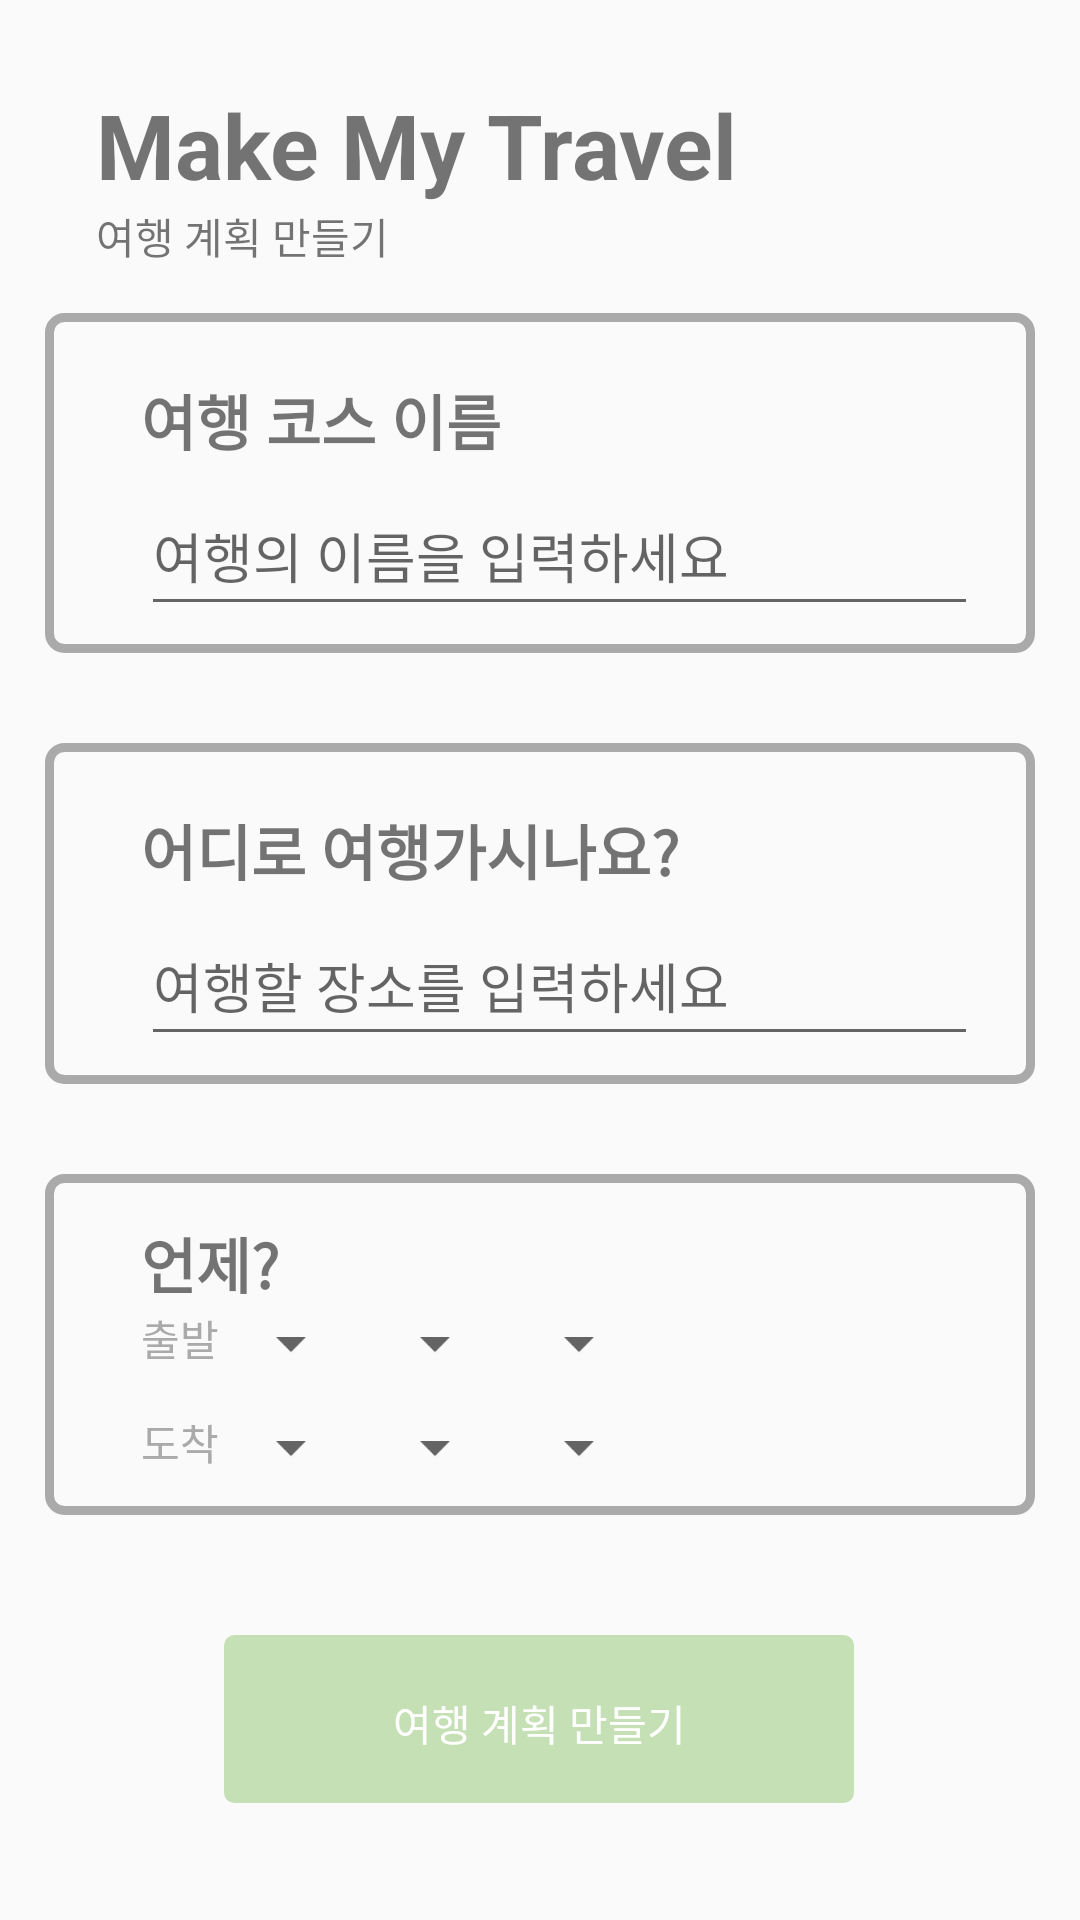

Layout XML and referenced resources for this Android screen:
<!-- AndroidManifest.xml: activity theme Theme.AppCompat.Light.NoActionBar -->
<!-- res/layout/activity_make.xml -->
<?xml version="1.0" encoding="utf-8"?>
<androidx.constraintlayout.widget.ConstraintLayout xmlns:android="http://schemas.android.com/apk/res/android"
    xmlns:app="http://schemas.android.com/apk/res-auto"
    xmlns:tools="http://schemas.android.com/tools"
    android:layout_width="match_parent"
    android:layout_height="match_parent"
    tools:context=".MakeActivity">


    <LinearLayout
        android:id="@+id/linear2"
        android:layout_width="match_parent"
        android:layout_height="500dp"
        android:layout_marginTop="20dp"
        android:orientation="vertical"
        app:layout_constraintEnd_toEndOf="parent"
        app:layout_constraintStart_toStartOf="parent"
        app:layout_constraintTop_toTopOf="parent">

        <LinearLayout
            android:id="@+id/up"
            android:layout_width="match_parent"
            android:layout_height="wrap_content"
            android:orientation="vertical">

            <TextView
                android:id="@+id/textView"
                android:layout_width="300dp"
                android:layout_height="wrap_content"

                android:layout_marginStart="32dp"
                android:layout_marginTop="8dp"
                android:layout_marginEnd="1dp"
                android:text="Make My Travel"
                android:textSize="30sp"
                android:textStyle="bold"
                app:layout_constraintEnd_toStartOf="@+id/self"
                app:layout_constraintStart_toStartOf="parent"
                app:layout_constraintTop_toTopOf="parent"
                tools:ignore="MissingConstraints" />

            <TextView
                android:id="@+id/date"
                android:layout_width="150dp"
                android:layout_height="21dp"
                android:layout_marginStart="32dp"
                android:layout_marginEnd="317dp"
                android:text="여행 계획 만들기"
                app:layout_constraintBottom_toTopOf="@+id/textView"
                app:layout_constraintStart_toStartOf="@id/textView"></TextView>
        </LinearLayout>

        <LinearLayout
            android:layout_width="match_parent"
            android:layout_height="0dp"
            android:layout_marginHorizontal="15dp"
            android:layout_marginVertical="15dp"
            android:layout_weight="1"
            android:background="@drawable/border_layout"
            android:orientation="vertical">

            <TextView
                android:id="@+id/course"
                android:layout_width="300dp"
                android:layout_height="wrap_content"
                android:layout_marginStart="32dp"
                android:layout_marginTop="16dp"
                android:text="여행 코스 이름"
                android:textSize="20sp"
                android:textStyle="bold"
                app:layout_constraintStart_toStartOf="@id/up"
                app:layout_constraintTop_toTopOf="@id/up"
                tools:ignore="MissingConstraints" />

            <EditText
                android:id="@+id/coursetext"
                android:layout_width="279dp"
                android:layout_height="50dp"
                android:layout_marginStart="32dp"
                android:layout_marginTop="4dp"
                android:layout_marginEnd="124dp"
                android:hint="여행의 이름을 입력하세요"
                tools:ignore="MissingConstraints" />


        </LinearLayout>

        <LinearLayout
            android:layout_width="match_parent"
            android:layout_height="0dp"
            android:layout_marginHorizontal="15dp"
            android:layout_marginVertical="15dp"
            android:layout_weight="1"
            android:background="@drawable/border_layout"
            android:orientation="vertical">

            <TextView
                android:id="@+id/place"
                android:layout_width="300dp"
                android:layout_height="wrap_content"
                android:layout_marginStart="32dp"
                android:layout_marginTop="16dp"
                android:text="어디로 여행가시나요?"
                android:textSize="20sp"
                android:textStyle="bold"
                app:layout_constraintStart_toStartOf="@id/up"
                app:layout_constraintTop_toTopOf="@id/up"
                tools:ignore="MissingConstraints" />

            <EditText
                android:id="@+id/placetext"
                android:layout_width="279dp"
                android:layout_height="50dp"
                android:layout_marginStart="32dp"
                android:layout_marginTop="4dp"
                android:layout_marginEnd="124dp"
                android:text=""
                android:hint="여행할 장소를 입력하세요"
                tools:ignore="MissingConstraints" />


        </LinearLayout>

        <LinearLayout
            android:layout_width="match_parent"
            android:layout_height="0dp"
            android:layout_marginHorizontal="15dp"
            android:layout_marginVertical="15dp"
            android:layout_weight="1"
            android:background="@drawable/border_layout"
            android:orientation="vertical">


            <TextView
                android:id="@+id/when"
                android:layout_width="300dp"
                android:layout_height="wrap_content"
                android:layout_marginStart="32dp"
                android:layout_marginTop="10dp"
                android:text="언제?"
                android:textSize="20sp"
                android:textStyle="bold"
                app:layout_constraintStart_toStartOf="@id/up"
                app:layout_constraintTop_toTopOf="@id/up"
                tools:ignore="MissingConstraints" />

            <TableLayout
                android:layout_width="match_parent"
                android:layout_height="wrap_content"
                android:layout_weight="1">


                <TableRow
                    android:layout_width="match_parent"
                    android:layout_height="match_parent"
                    android:layout_weight="1">


                    <TextView
                        android:id="@+id/depart"
                        android:layout_width="wrap_content"
                        android:layout_height="wrap_content"
                        android:layout_marginStart="32dp"
                        android:text="출발"
                        android:textColor="#aaa"
                        tools:ignore="MissingConstraints" />

                    

                    <LinearLayout
                        android:layout_width="match_parent"
                        android:layout_height="wrap_content"
                        android:orientation="horizontal">

                        <Spinner
                            android:id="@+id/spnYear"
                            android:layout_width="match_parent"
                            android:layout_height="wrap_content"
                            android:layout_weight="1" />

                        <Spinner
                            android:id="@+id/spnMonth"
                            android:layout_width="match_parent"
                            android:layout_height="wrap_content"
                            android:layout_weight="1" />

                        <Spinner
                            android:id="@+id/spnDay"
                            android:layout_width="match_parent"
                            android:layout_height="wrap_content"
                            android:layout_weight="1" />
                    </LinearLayout>

                </TableRow>

                <TableRow
                    android:layout_width="match_parent"
                    android:layout_height="match_parent"
                    android:layout_weight="1">


                    <TextView
                        android:id="@+id/arrive"
                        android:layout_width="wrap_content"
                        android:layout_height="wrap_content"
                        android:layout_marginStart="32dp"
                        android:text="도착"
                        android:textColor="#aaa"
                        tools:ignore="MissingConstraints" />

                    <LinearLayout
                        android:layout_width="match_parent"
                        android:layout_height="wrap_content"
                        android:orientation="horizontal">

                        <Spinner
                            android:id="@+id/spnYear2"
                            android:layout_width="match_parent"
                            android:layout_height="wrap_content"
                            android:layout_weight="1" />

                        <Spinner
                            android:id="@+id/spnMonth2"
                            android:layout_width="match_parent"
                            android:layout_height="wrap_content"
                            android:layout_weight="1" />

                        <Spinner
                            android:id="@+id/spnDay2"
                            android:layout_width="match_parent"
                            android:layout_height="wrap_content"
                            android:layout_weight="1" />
                    </LinearLayout>

                </TableRow>


            </TableLayout>


        </LinearLayout>


    </LinearLayout>

    <android.widget.Button
        android:id="@+id/button"
        android:layout_width="210dp"
        android:layout_height="59dp"
        android:layout_marginBottom="36dp"
        android:background="@drawable/button"
        android:text="여행 계획 만들기"
        android:textColor="@color/white"
        app:layout_constraintBottom_toBottomOf="parent"
        app:layout_constraintEnd_toEndOf="@id/linear2"
        app:layout_constraintHorizontal_bias="0.497"
        app:layout_constraintStart_toStartOf="@id/linear2" />


</androidx.constraintlayout.widget.ConstraintLayout>
<!-- resources referenced by this layout -->
<resources>
  <color name="white">#FFFFFFFF</color>
  <!-- drawable border_layout (drawable) -->
  <?xml version="1.0" encoding="utf-8"?>
  <shape xmlns:android="http://schemas.android.com/apk/res/android"
      android:shape="rectangle">
  
      
  
  
      
  
      
      <stroke android:width="3dp" android:color="#aaa" />
  
      
      <corners android:radius="5dp" />
  
      
      <padding android:top="5dp" />
  
  </shape>
  <!-- drawable button (drawable) -->
  <?xml version="1.0" encoding="utf-8"?>
  <selector xmlns:android="http://schemas.android.com/apk/res/android">
  
      <item>
          <layer-list>
              
              <item android:top="3dp">
                  <shape>
                      <corners android:radius="3dp" />
  
                  </shape>
              </item>
              
              <item android:bottom="3dp">
                  <shape>
                      <corners android:radius="3dp" />
                      <solid android:color="#C5E0B4" />
                      <stroke android:width="1dp" android:color="#C5E0B4" />
                  </shape>
              </item>
          </layer-list>
      </item>
  </selector>
</resources>
